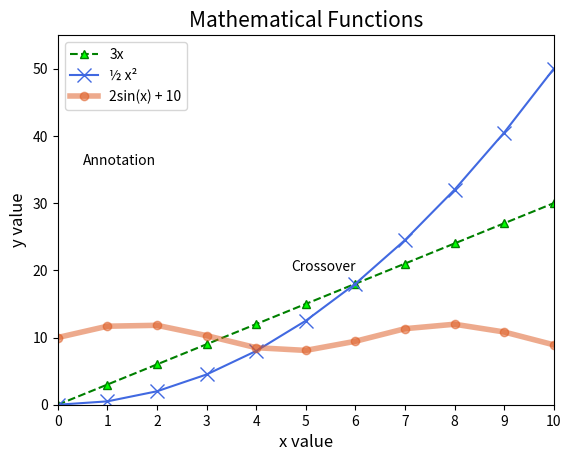

Source code (Python):
# Class notes on pyplot graphs (specifically, scatterplot)
# See: https://matplotlib.org/stable/tutorials/introductory/pyplot.html

# PART 0) Importing
# Import the pyplot module (for plotting)
from matplotlib import pyplot as plt
import numpy as np


# PART 1) Setting up x and y data
# Set up x coordinates using linspace (arange is also ok)
x = np.linspace(0, 10, 11)   # [11 evenly-spaced points on [0,10]

# Three random mathematical functions
y1 = 3 * x                   # y = 3x
y2 = 0.5 * (x ** 2)          # y = 1/2 x^2
y3 = 2 * np.sin(x) + 10      # y = 2sin(x) + 10



# PART 1.5) Plot design (OPTIONAL)
# Use preset style sheets / "xkcd" style (they sort of conflict)
# plt.style.use("seaborn-darkgrid")
# plt.xkcd(0.8)


# PART 2) Plotting data
# Plot y vs x (see keywords in doc below)
# Other types of graphs include: bar, scatter, hist, pie, contour
# Doc: https://matplotlib.org/stable/api/_as_gen/matplotlib.pyplot.plot.html
# Colors: https://matplotlib.org/stable/gallery/color/named_colors.html

plt.plot(x, y1, marker='^', color='green', markerfacecolor = "lime",
         linestyle = 'dashed', label = "3x")

plt.plot(x, y2, marker='x', color='royalblue', markersize = 10,
         label = "\u00BD x\u00B2")   # \uxxxx are unicode characters

plt.plot(x, y3, marker='o', color='#DD571C', linewidth = 4, alpha = 0.5,
         label = "2sin(x) + 10")



# PART 3) Editing plot components
# Set title and axes
plt.title("Mathematical Functions",  fontsize = 15)
plt.xlabel("x value", fontsize = 12)
plt.ylabel("y value", fontsize = 12)

# Set custom axis limits and ticks
plt.xlim(0, 10)
plt.ylim(0, 55)
plt.xticks(np.arange(0, 11, 1))



# PART 4) Add additional components on plot
# Legend uses labels from Part 2; keywords are optional
plt.legend()
#plt.legend(loc = "upper left", fontsize = 11,
#           frameon = 1, facecolor = "white", framealpha = 0.8)

# Annotatations: https://matplotlib.org/stable/tutorials/text/annotations.html
plt.annotate("Annotation", xy=(0.05, 0.65), xycoords='axes fraction')
plt.annotate("Crossover", xy=(6, 20), horizontalalignment = "right")



# PART 5) Show the plot (always necessary; like "print")
# Also, check Spyder's Preferences > iPython Console > Graphics for options
# You can adjust resolution, dimensions, and inline vs. popup (automatic)
plt.show()

